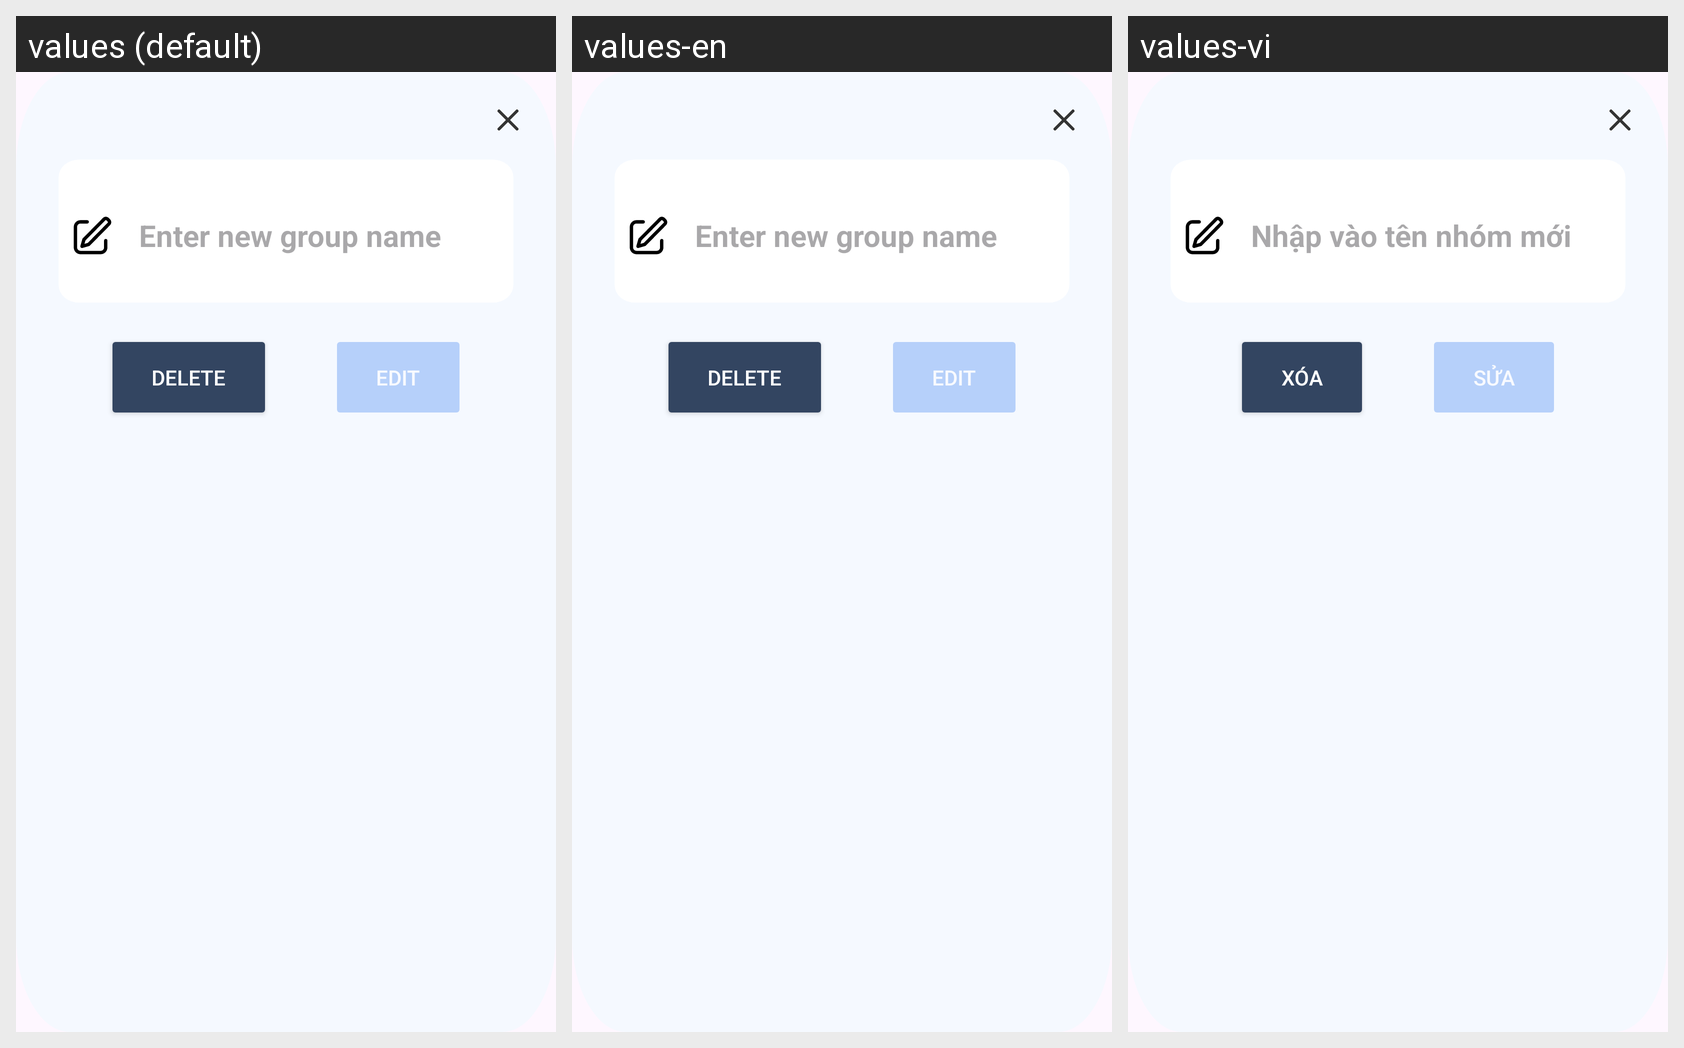

Here is an Android app screen in its default locale and in the app's own translations. Write out the translated-string differences for the strings that appear on this screen.
Android screen res/layout/dialog_edit_group.xml rendered under 3 locales, left to right: values (default), values-en, values-vi. Device: Nexus 5 (rendered at 1080×1920; each locale shown at half size, 540×960, under a caption strip naming it); theme Theme.Test.
Strings drawn on this screen, with the default value and each locale's value (text and hints the layout hard-codes, and strings that could not be matched under every locale, appear in the picture but are not listed):

Enternewgroupname
  values: Enter new group name
  values-en: Enter new group name
  values-vi: Nhập vào tên nhóm mới

Delete
  values: Delete
  values-en: Delete
  values-vi: Xóa

Edit
  values: Edit
  values-en: Edit
  values-vi: Sửa
